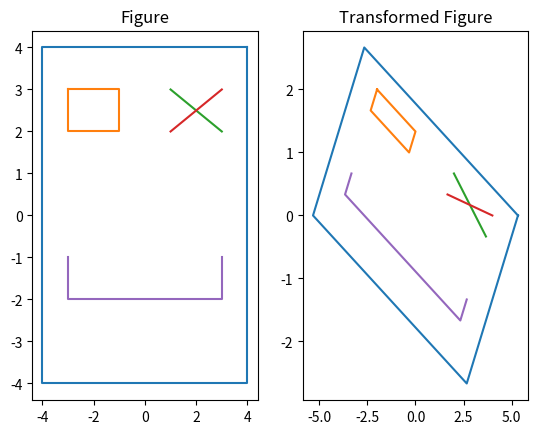

Source code (Python):
import matplotlib.pyplot as plt
import numpy as np
# [redacted]

# Points arrays
xpoints = []
ypoints = []
xpoints_induced = []
ypoints_induced = []
# Default Values
a = 4
b = 3
matrix_A = np.multiply(1 / b,np.array([[b, 1], [-1, 1]]))#Top row first, bottom row second.


def inducedby (xpoints, ypoints,xpoints_induced,ypoints_induced) :
    '''
    This function here takes parameters of:

    xpoints: X values of the coordinates of points. Type:List
    ypoints: Y values of the coordinates of points. Type:List
    xpoints_induced: An array to store the induced points' X values. Type:List
    ypoints_induced: An array to store the induced points' X values. Type:List

    It simply takes the points to be induced, matrix_A was already declared,
    And all this function should do is: multiply them.
    Then of course store that values in empty arrays.
    '''
    xpoints_induced.clear() # I cleared them everytime because otherwise it will come full, we don't want it.
    ypoints_induced.clear()
    for i in range(len(xpoints)): #It iterates the xpoints array
        x = xpoints[i]
        y = ypoints[i]
        p = np.array([x, y])
        p2 = np.matmul( matrix_A,p )# If we do p x matrix_A, it will rotate the figure to the left.
        xpoints_induced.append(p2[0])
        ypoints_induced.append(p2[1])


def transformed_figure(a) :
    '''
    This function here takes parameter of:

    a: this is the variable which was described in the coursework sheet.

    It has 5 parts, 1 for each part except the 4th (It has 2 parts because of 'then').
    We take the coordinates, split them into x's and y's, assign these arrays into
    an array named 'xpoints' and 'ypoints'. And then, we should draw this raw figure on a canvas.
    '''
    #part1
    xpoints = np.array([a, a, -a, -a, a])
    ypoints = np.array([a, -a, -a, a, a])
    inducedby(xpoints,ypoints,xpoints_induced,ypoints_induced)
    plt.plot(xpoints_induced, ypoints_induced)
    # part2
    xpoints = np.array([1 - a, -a / 4, -a / 4, 1 - a, 1 - a])
    ypoints = np.array([a - 1, a - 1, a / 2, a / 2, a - 1])
    inducedby(xpoints, ypoints, xpoints_induced, ypoints_induced)
    plt.plot(xpoints_induced, ypoints_induced)
    # part3
    xpoints = np.array([a / 4, a - 1])
    ypoints = np.array([a - 1, a / 2])
    inducedby(xpoints, ypoints, xpoints_induced, ypoints_induced)
    plt.plot(xpoints_induced, ypoints_induced)
    # then
    xpoints = np.array([a - 1, a / 4])
    ypoints = np.array([a - 1, a / 2])
    inducedby(xpoints, ypoints, xpoints_induced, ypoints_induced)
    plt.plot(xpoints_induced, ypoints_induced)
    # part4
    xpoints = np.array([a - 1, a - 1, 1 - a, 1 - a])
    ypoints = np.array([-a / 4, -a / 2, -a / 2, -a / 4])
    inducedby(xpoints, ypoints, xpoints_induced, ypoints_induced)
    plt.plot(xpoints_induced, ypoints_induced)


def figure (a) :
    '''This function here takes parameter of:
        a: this is the variable which was described in the coursework sheet.

        It has 5 parts, 1 for each part except the 4th (It has 2 parts because of 'then').
        We take the coordinates, split them into x's and y's, assign these arrays into
        an array named 'xpoints' and 'ypoints'. And then, We should draw this transformed figure.
        '''
    # part1
    xpoints = np.array([a, a, -a, -a, a])
    ypoints = np.array([a, -a, -a, a, a])
    plt.plot(xpoints, ypoints)
    # part2
    xpoints = np.array([1 - a, -a / 4, -a / 4, 1-a,1 - a])
    ypoints = np.array([ a-1, a-1 , a/2, a/2, a-1])
    plt.plot(xpoints, ypoints)
    # part3
    xpoints = np.array([a/4, a-1])
    ypoints = np.array([a-1, a/2])
    plt.plot(xpoints, ypoints)
    # then
    xpoints = np.array([a-1, a / 4])
    ypoints = np.array([a - 1, a / 2])
    plt.plot(xpoints, ypoints)
    # part4
    xpoints = np.array([a-1, a-1, 1-a, 1 - a])
    ypoints = np.array([-a/4, -a/2,-a / 2, -a / 4])
    plt.plot(xpoints, ypoints)

def main() :
    '''
    This is my main function, it creates subplots, titles,
    :return:
    '''
    #Figure
    plt.subplot(1, 2, 1)
    plt.title("Figure")
    figure(a) #This will invoke the function that I defined before.
    # transformed points Induced by matrix
    plt.subplot(1, 2, 2)
    plt.title("Transformed Figure")
    transformed_figure(a) #This will also invoke the function I defined before.
    #show all
    plt.show() # Show the canvas.

if __name__ == "__main__":
    main()
